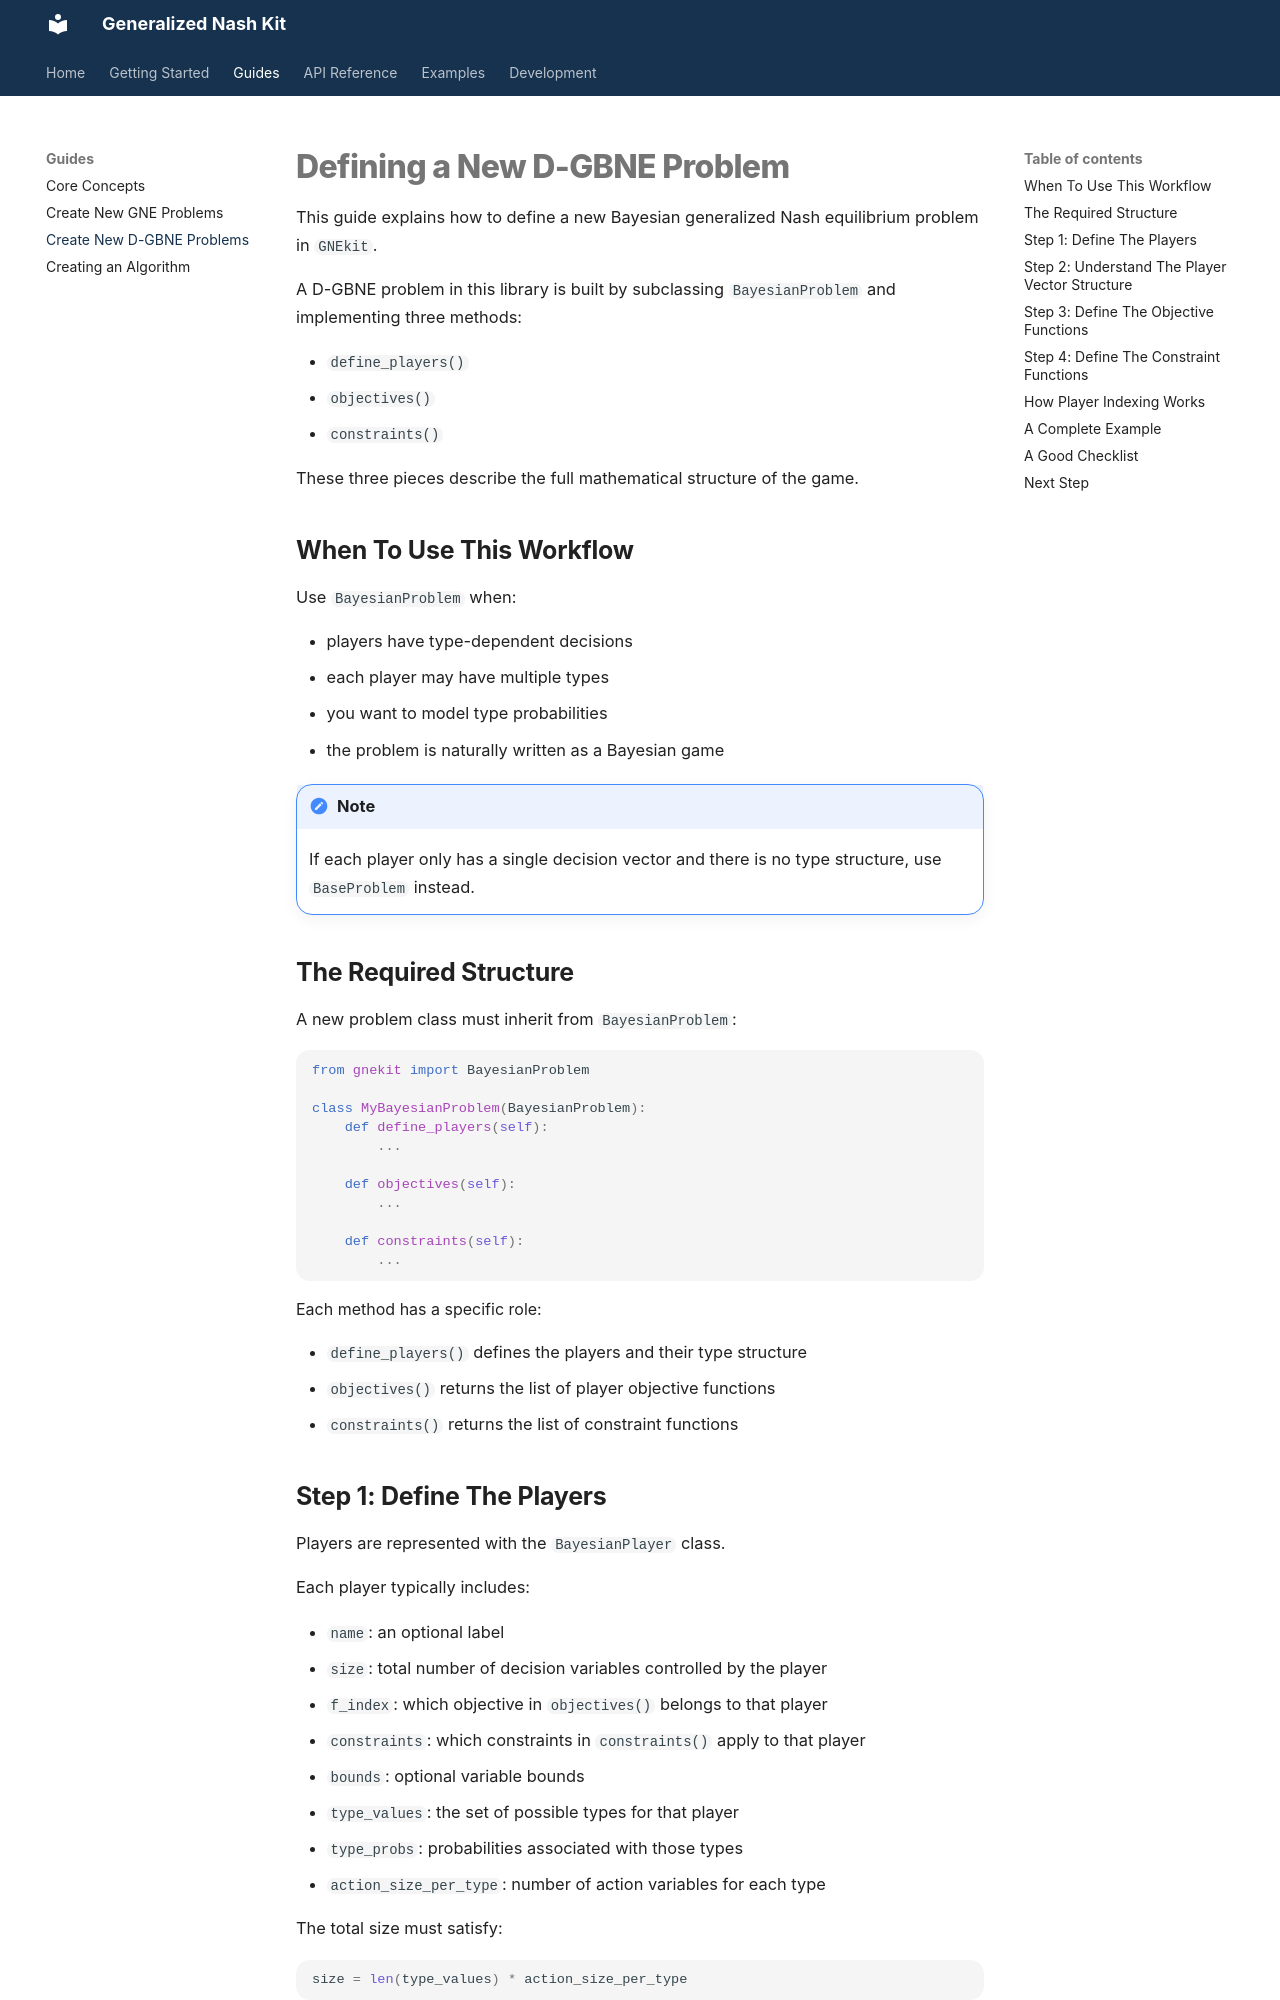

repository: andrespty/GNEkit · page: guides/dgbne_problems/index.html · generator: mkdocs

# Defining a New D-GBNE Problem

This guide explains how to define a new Bayesian generalized Nash equilibrium problem in `GNEkit`.

A D-GBNE problem in this library is built by subclassing `BayesianProblem` and implementing three methods:

- `define_players()`
- `objectives()`
- `constraints()`

These three pieces describe the full mathematical structure of the game.

## When To Use This Workflow

Use `BayesianProblem` when:

- players have type-dependent decisions
- each player may have multiple types
- you want to model type probabilities
- the problem is naturally written as a Bayesian game

!!! note
    If each player only has a single decision vector and there is no type structure, use `BaseProblem` instead.

## The Required Structure

A new problem class must inherit from `BayesianProblem`:

```python
from gnekit import BayesianProblem

class MyBayesianProblem(BayesianProblem):
    def define_players(self):
        ...

    def objectives(self):
        ...

    def constraints(self):
        ...
```
Each method has a specific role:

- `define_players()` defines the players and their type structure
- `objectives()` returns the list of player objective functions
- `constraints()` returns the list of constraint functions
